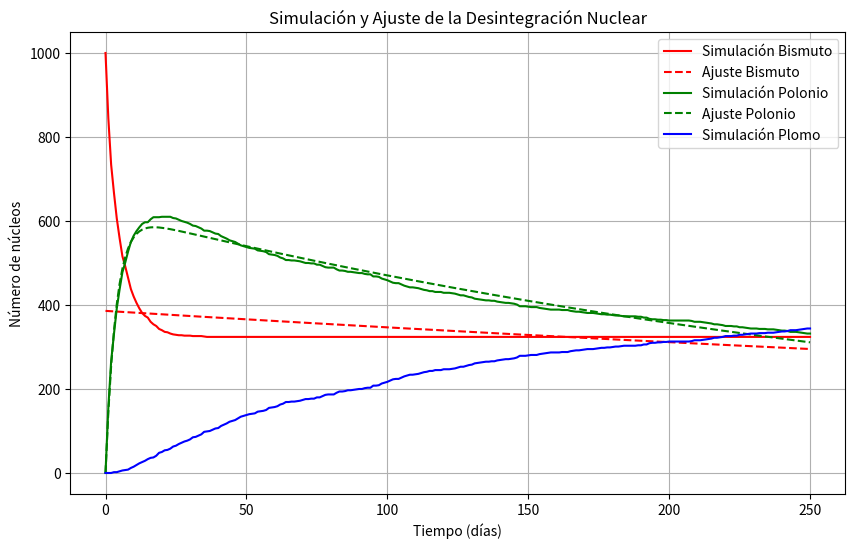

Here is the Python script that generated this plot:
import numpy as np
import matplotlib.pyplot as plt
from scipy.optimize import curve_fit

n_bi = 1000
n_po = 0
n_pb = 0

bismuto = [n_bi]
polonio = [n_po]
plomo= [n_pb]

tau_bi = 7.1
tau_po = 191

simulacion = 250  # dias
# t=np.linspace(1,simulacion,simulacion)
t=np.linspace(0,simulacion,simulacion+1) # así podemos implementar el 0


def distri_exp(tau, simulacion):
    return (1 / tau) * np.exp(-simulacion / tau)


cont_bi=0
cont_po=0
for i in range(0,simulacion):
    # hacemos un array de num aleatorios para el nucleo, size= n_bismuto
    random_bismuto = np.random.rand(bismuto[-1])

    # ahora vemos que nucleos se desintegran, si es <= se desintegra
    desin_bismuto = np.where(random_bismuto <=  distri_exp(tau_bi,i),1,0)
    # si no de desintegra --> 0 , si lo hace --> 1
    cont_bi +=desin_bismuto.sum()
    #claro por que de cada vez se me oueden desinteggrar varios

    random_polonio = np.random.rand(polonio[-1])
    desin_polonio= np.where(random_polonio <= distri_exp(tau_po,i),1,0)
    cont_po +=desin_polonio.sum()

    # num_bismuto = bismuto[-1] - desi

    nuevo_bi = bismuto[-1] - desin_bismuto.sum()
    nuevo_po = polonio[-1] - desin_polonio.sum() + desin_bismuto.sum()  # + los nuevos bismu
    nuevo_pb = plomo[-1] + desin_polonio.sum()  # + los nuevos polo

    bismuto.append(nuevo_bi)
    polonio.append(nuevo_po)
    plomo.append(nuevo_pb)

# 'ploooot'
# plt.style.use('bmh')
# plt.figure()
# plt.plot(t, bismuto, label='Bismuto')
# plt.plot(t, polonio, label='Polonio')
# plt.plot(t, plomo, label='Plomo')
# plt.xlabel('Tiempo(días)')
# plt.ylabel('# nucleos')
# plt.title('Método de montecarlo')
# plt.legend()
# plt.show()


def modelo_bismuto(t, N0, tau):
    return N0 * np.exp(-t / tau)

def modelo_polonio(t, N0, tau_bi, tau_po):
    omegax = 1/tau_bi
    omegay = 1/tau_po
    return (omegax / (omegay - omegax)) * N0 * (np.exp(-t * omegax) - np.exp(-t * omegay))

t = np.linspace(0, simulacion, simulacion + 1)

# Ajuste para el Bismuto
parametros_bi, _ = curve_fit(modelo_bismuto, t, bismuto, p0=[n_bi, tau_bi])

# Ajuste para el Polonio, suponiendo que el Polonio se forma a partir del Bismuto desintegrado
parametros_po, _ = curve_fit(modelo_polonio, t, polonio, p0=[n_bi, tau_bi, tau_po])

# Plot de los resultados
plt.figure(figsize=(10, 6))
plt.plot(t, bismuto, 'r-', label='Simulación Bismuto')
plt.plot(t, modelo_bismuto(t, *parametros_bi), 'r--', label='Ajuste Bismuto')
plt.plot(t, polonio, 'g-', label='Simulación Polonio')
plt.plot(t, modelo_polonio(t, *parametros_po), 'g--', label='Ajuste Polonio')
plt.plot(t, plomo, 'b-', label='Simulación Plomo')
plt.title('Simulación y Ajuste de la Desintegración Nuclear')
plt.xlabel('Tiempo (días)')
plt.ylabel('Número de núcleos')
plt.legend()
plt.grid(True)
plt.show()

print(f"Parámetros ajustados para Bismuto: N0 = {parametros_bi[0]:.2f}, tau = {parametros_bi[1]:.2f} días")
print(f"Parámetros ajustados para Polonio: N0 = {parametros_po[0]:.2f}, tau_bi = {parametros_po[1]:.2f}, tau_po = {parametros_po[2]:.2f}")




